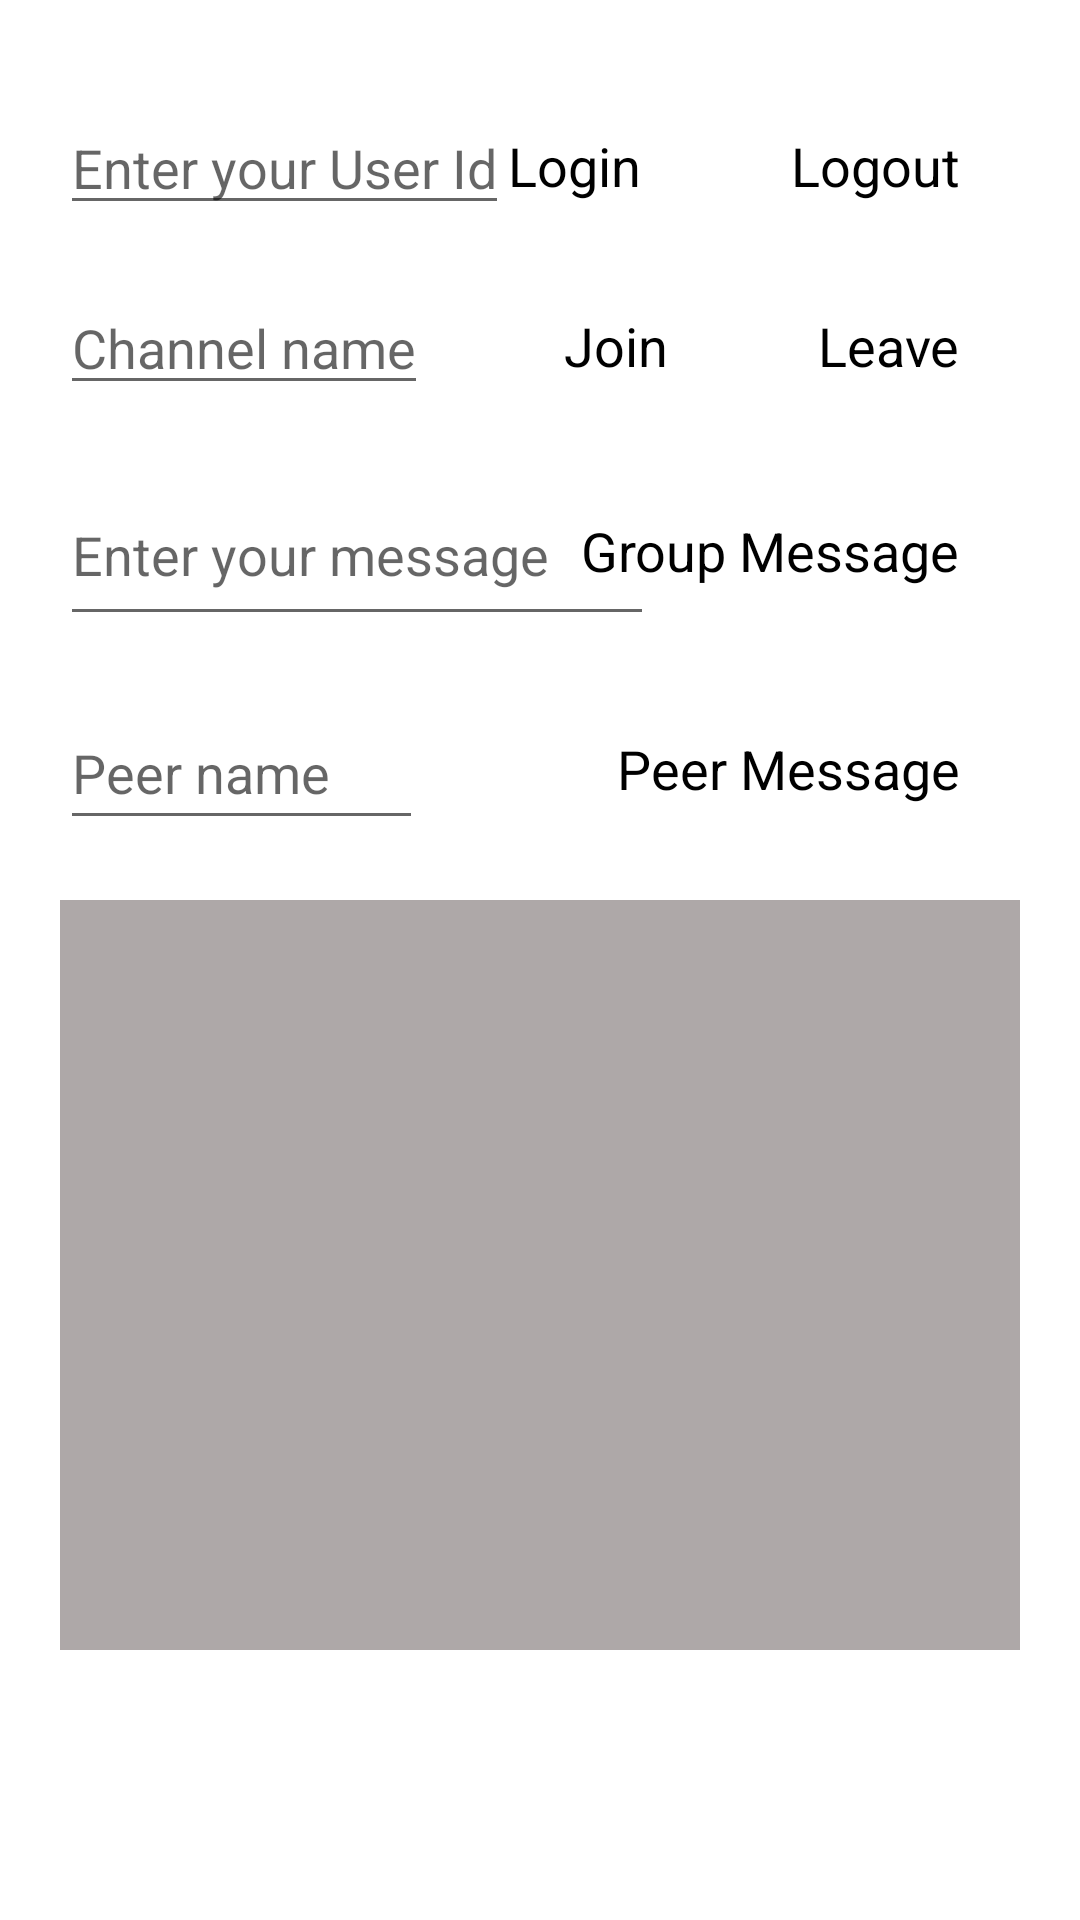

This screen was rendered from an Android layout file. Write that file and the resources it references.
<!-- AndroidManifest.xml: application theme Theme.VideoCallingApp -->
<!-- res/layout/activity_chat.xml -->
<?xml version="1.0" encoding="utf-8"?>
<androidx.constraintlayout.widget.ConstraintLayout xmlns:android="http://schemas.android.com/apk/res/android"
    xmlns:app="http://schemas.android.com/apk/res-auto"
    xmlns:tools="http://schemas.android.com/tools"
    android:layout_width="match_parent"
    android:layout_height="match_parent"
    android:background="#FFFFFF"
    tools:context=".ui.activity.ChatActivity">

    <TextView
        android:id="@+id/login_button"
        android:layout_width="wrap_content"
        android:layout_height="wrap_content"
        android:onClick="onClickLogin"
        android:text="@string/login_button"
        android:textColor="@color/black"
        android:textSize="18dp"
        android:background="@drawable/edittext_bg"
        android:padding="10dp"
        android:layout_marginEnd="30dp"
        app:layout_constraintBottom_toBottomOf="@+id/uid"
        app:layout_constraintEnd_toStartOf="@+id/logout_button"
        app:layout_constraintTop_toTopOf="@+id/uid" />

    <TextView
        android:id="@+id/logout_button"
        android:layout_width="wrap_content"
        android:layout_height="wrap_content"
        android:onClick="onClickLogout"
        android:text="@string/logout_button"
        android:textColor="@color/black"
        android:background="@drawable/edittext_bg"
        android:textSize="18dp"
        android:padding="10dp"
        android:layout_marginEnd="30dp"
        app:layout_constraintBottom_toBottomOf="@+id/uid"
        app:layout_constraintEnd_toEndOf="parent"
        app:layout_constraintTop_toTopOf="@+id/uid" />

    <EditText
        android:id="@+id/uid"
        android:layout_width="wrap_content"
        android:layout_marginStart="20dp"
        android:layout_height="40dp"
        android:hint="@string/uid"
        android:inputType="text"
        android:lines="1"
        android:layout_marginTop="35dp"
        app:layout_constraintStart_toStartOf="parent"
        app:layout_constraintTop_toTopOf="parent" />


    <TextView
        android:id="@+id/join_button"
        android:layout_width="wrap_content"
        android:layout_height="wrap_content"
        android:layout_marginEnd="30dp"
        android:background="@drawable/edittext_bg"
        android:onClick="onClickJoin"
        android:padding="10dp"
        android:text="@string/join_button"
        android:textColor="@color/black"
        android:textSize="18dp"
        app:layout_constraintBottom_toBottomOf="@+id/channel_name"
        app:layout_constraintEnd_toStartOf="@+id/leave_button"
        app:layout_constraintTop_toTopOf="@+id/channel_name" />

    <TextView
        android:id="@+id/leave_button"
        android:layout_width="wrap_content"
        android:layout_height="wrap_content"
        android:layout_marginEnd="30dp"
        android:background="@drawable/edittext_bg"
        android:onClick="onClickLeave"
        android:padding="10dp"
        android:text="@string/leave_button"
        android:textColor="@color/black"
        android:textSize="18dp"
        app:layout_constraintBottom_toBottomOf="@+id/join_button"
        app:layout_constraintEnd_toEndOf="parent"
        app:layout_constraintTop_toTopOf="@+id/join_button" />

    <EditText
        android:id="@+id/channel_name"
        android:layout_width="wrap_content"
        android:layout_height="40dp"
        android:layout_marginStart="20dp"
        android:layout_marginTop="20dp"
        android:hint="@string/channel_name"
        android:inputType="text"
        android:lines="1"
        app:layout_constraintStart_toStartOf="parent"
        app:layout_constraintTop_toBottomOf="@+id/uid" />

    <EditText
        android:id="@+id/msg_box"
        android:layout_width="198dp"
        android:layout_height="57dp"
        android:layout_marginBottom="12dp"
        android:ems="10"
        android:hint="@string/msg"
        android:inputType="textPersonName"
        android:singleLine="false"
        android:layout_marginTop="20dp"
        app:layout_constraintStart_toStartOf="@+id/uid"
        app:layout_constraintTop_toBottomOf="@+id/channel_name" />

    <TextView
        android:id="@+id/send_peer_msg_button"
        android:layout_width="wrap_content"
        android:layout_height="wrap_content"
        android:background="@drawable/edittext_bg"
        android:onClick="onClickSendPeerMsg"
        android:padding="10dp"
        android:text="@string/send_peer_msg_button"
        android:textColor="@color/black"
        android:textSize="18dp"
        app:layout_constraintBottom_toBottomOf="@+id/peer_name"
        app:layout_constraintEnd_toEndOf="@+id/leave_button"
        app:layout_constraintTop_toTopOf="@+id/peer_name" />

    <TextView
        android:id="@+id/send_channel_msg_button"
        android:layout_width="wrap_content"
        android:layout_height="wrap_content"
        android:background="@drawable/edittext_bg"
        android:onClick="onClickSendChannelMsg"
        android:padding="10dp"
        android:text="@string/send_channel_msg_button"
        android:textColor="@color/black"
        android:textSize="18dp"
        app:layout_constraintBottom_toBottomOf="@+id/msg_box"
        app:layout_constraintEnd_toEndOf="@+id/send_peer_msg_button"
        app:layout_constraintTop_toTopOf="@+id/msg_box" />

    <EditText
        android:id="@+id/peer_name"
        android:layout_width="121dp"
        android:layout_height="48dp"
        android:ems="10"
        android:hint="@string/peer_name"
        android:layout_marginTop="20dp"
        android:inputType="text"
        app:layout_constraintStart_toStartOf="@+id/msg_box"
        app:layout_constraintTop_toBottomOf="@+id/msg_box" />

    <TextView
        android:id="@+id/message_history"
        android:layout_width="match_parent"
        android:layout_height="250dp"
        android:background="#AEA8A8"
        android:freezesText="false"
        android:layout_marginTop="50dp"
        android:isScrollContainer="false"
        android:scrollbars="vertical"
        android:textColor="#2196F3"
        android:padding="10dp"
        android:layout_margin="20dp"
        app:layout_constraintEnd_toEndOf="parent"
        app:layout_constraintStart_toStartOf="parent"
        app:layout_constraintTop_toBottomOf="@+id/peer_name" />

</androidx.constraintlayout.widget.ConstraintLayout>
<!-- resources referenced by this layout -->
<resources>
  <color name="black">#FF000000</color>
  <string name="channel_name">Channel name</string>
  <string name="join_button">Join</string>
  <string name="leave_button">Leave</string>
  <string name="login_button">Login</string>
  <string name="logout_button">Logout</string>
  <string name="msg">Enter your message</string>
  <string name="peer_name">Peer name</string>
  <string name="send_channel_msg_button">Group Message</string>
  <string name="send_peer_msg_button">Peer Message</string>
  <string name="uid">Enter your User Id</string>
  <style name="Theme.VideoCallingApp" parent="Theme.MaterialComponents.DayNight.NoActionBar">
          
          <item name="colorPrimary">@color/purple_500</item>
          <item name="colorPrimaryVariant">@color/purple_700</item>
          <item name="colorOnPrimary">@color/white</item>
          
          <item name="colorSecondary">@color/teal_200</item>
          <item name="colorSecondaryVariant">@color/teal_700</item>
          <item name="colorOnSecondary">@color/black</item>
          
          <item name="android:statusBarColor" tools:targetApi="l">?attr/colorPrimaryVariant</item>
          
      </style>
  <color name="purple_500">#FF6200EE</color>
  <color name="purple_700">#FF3700B3</color>
  <color name="white">#FFFFFFFF</color>
  <color name="teal_200">#FF03DAC5</color>
  <color name="teal_700">#FF018786</color>
</resources>
